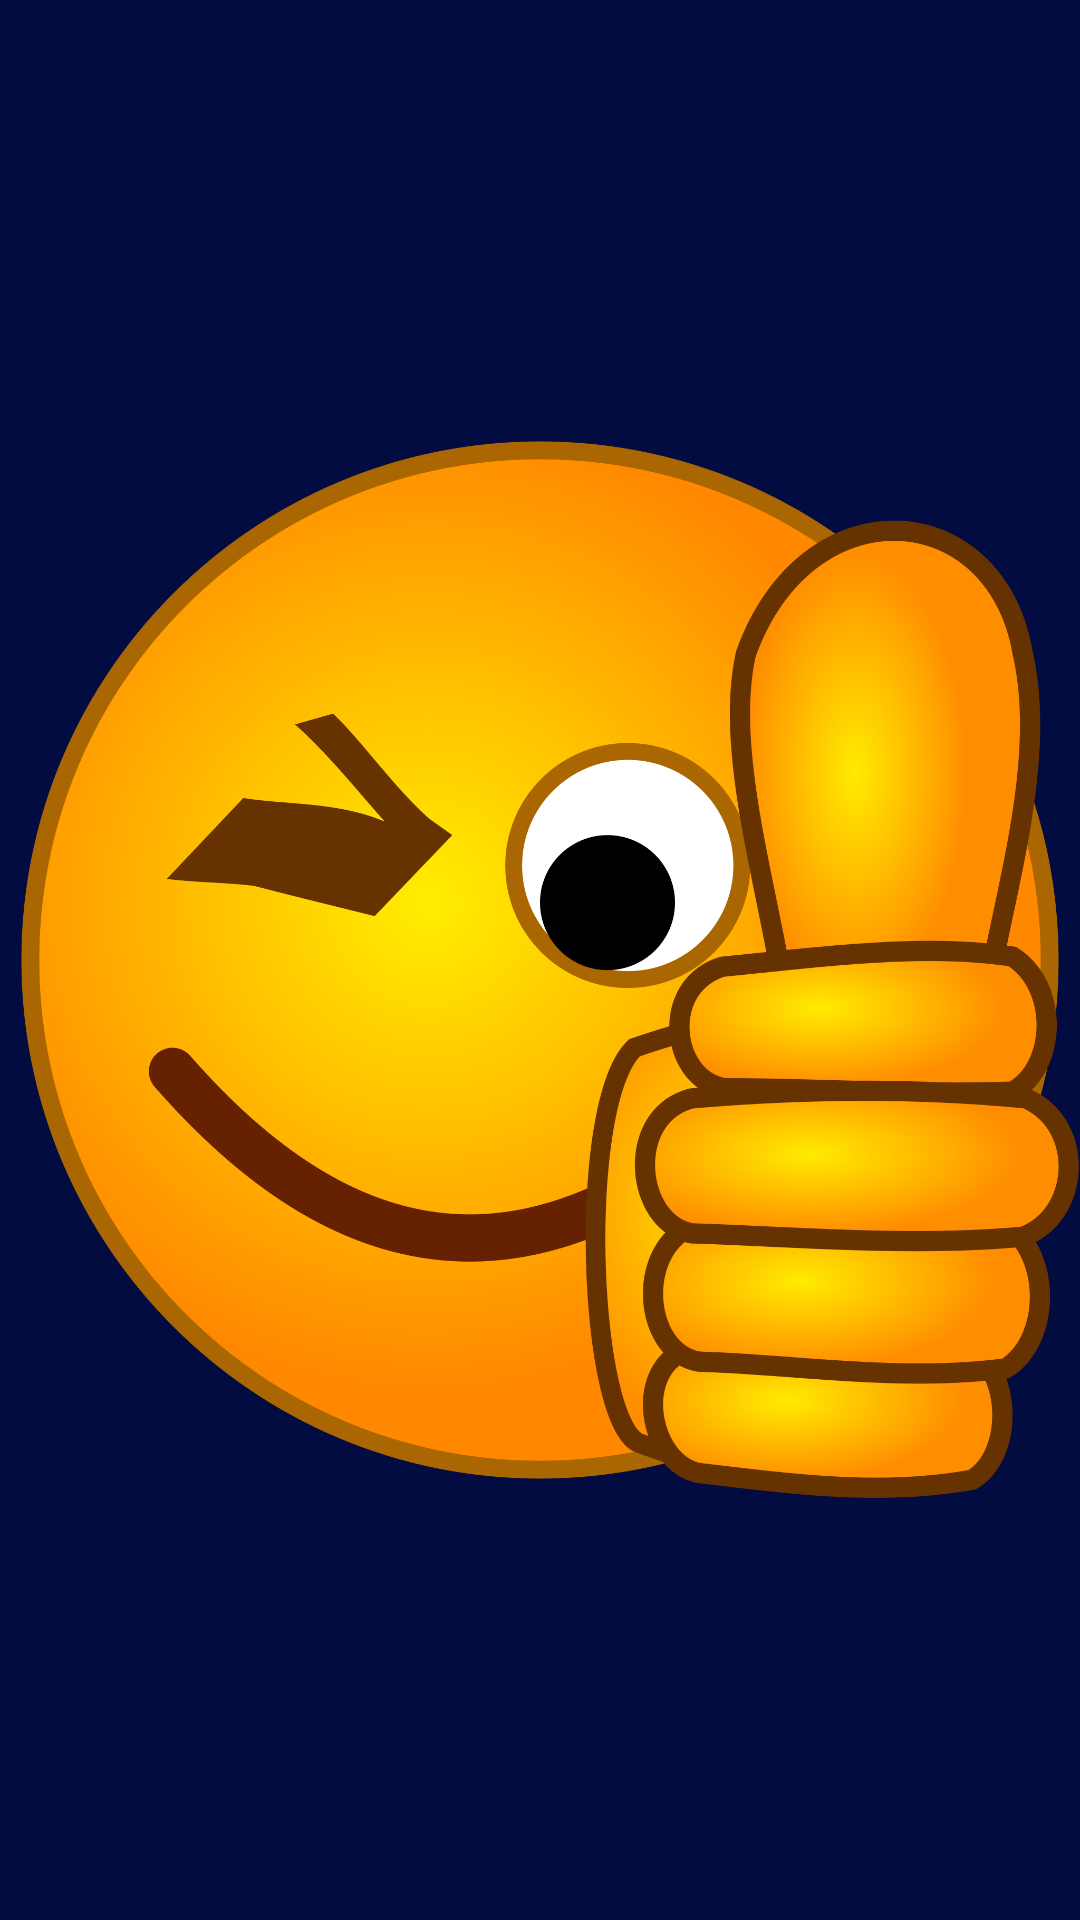

Android layout source for this screen:
<!-- AndroidManifest.xml: application theme Theme.MakeDoGame -->
<!-- res/layout/activity_thumpsup.xml -->
<?xml version="1.0" encoding="utf-8"?>
<LinearLayout xmlns:android="http://schemas.android.com/apk/res/android"
    xmlns:app="http://schemas.android.com/apk/res-auto"
    android:layout_width="match_parent"
    android:layout_height="match_parent">

    <ImageView
        android:id="@+id/imageView"
        android:layout_width="match_parent"
        android:layout_height="match_parent"
        android:layout_weight="1"
        android:background="@color/ic_launcher_background"
        app:srcCompat="@drawable/thumpsup" />
</LinearLayout>
<!-- resources referenced by this layout -->
<resources>
  <color name="ic_launcher_background">#030C41</color>
  <!-- drawable thumpsup: png bitmap (drawable, 349263 bytes) -->
  <style name="Theme.MakeDoGame" parent="Theme.MaterialComponents.DayNight.DarkActionBar">
          
          <item name="colorPrimary">@color/purple_500</item>
          <item name="colorPrimaryVariant">@color/purple_700</item>
          <item name="colorOnPrimary">@color/white</item>
          
          <item name="colorSecondary">@color/teal_200</item>
          <item name="colorSecondaryVariant">@color/teal_700</item>
          <item name="colorOnSecondary">@color/black</item>
          
          <item name="android:statusBarColor" tools:targetApi="l">?attr/colorPrimaryVariant</item>
          
      </style>
  <!-- not gathered from this repository: default colours our renderer supplied (Android Studio template values) -->
  <color name="purple_500">#FF6200EE</color>
  <color name="purple_700">#FF3700B3</color>
  <color name="teal_200">#FF03DAC5</color>
  <color name="teal_700">#FF018786</color>
  <color name="black">#FF000000</color>
  <color name="white">#FFFFFFFF</color>
</resources>
